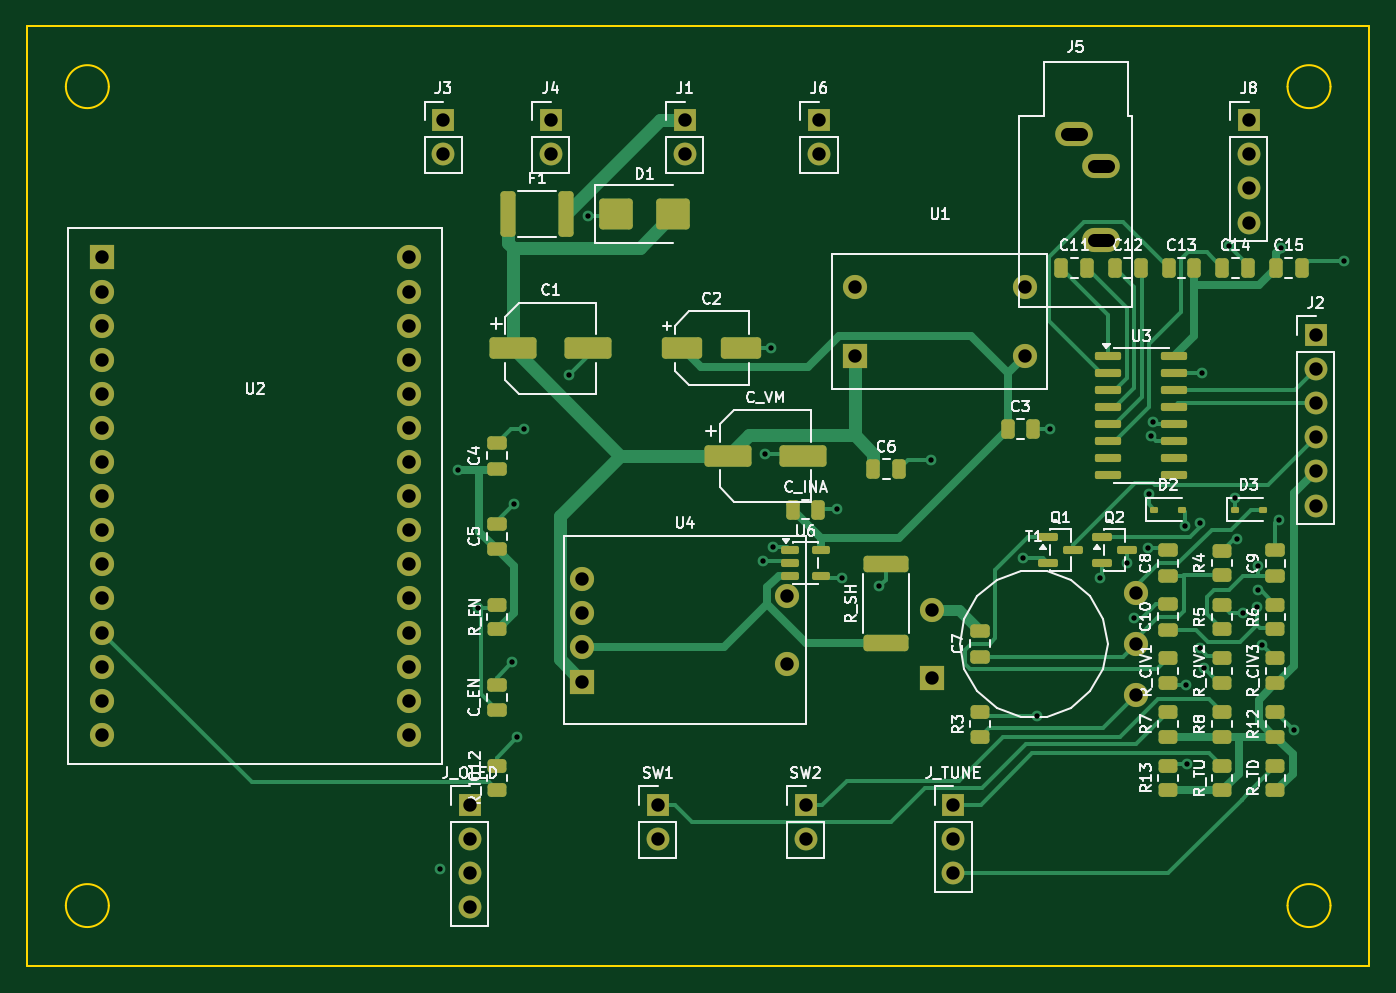
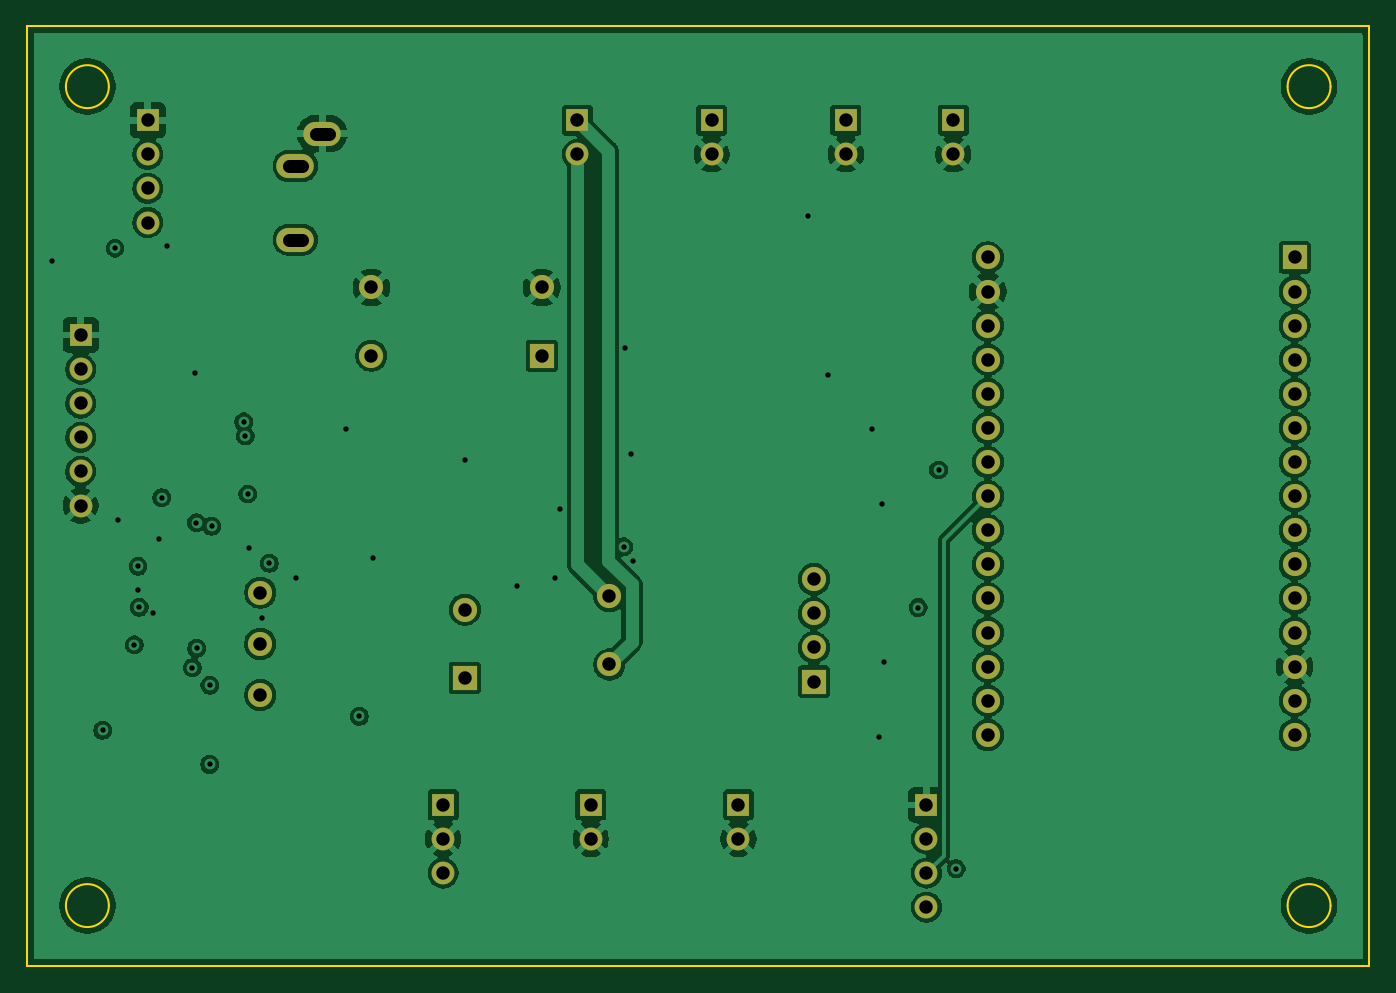
Circuit board: 10 layer files. Board 100.0 x 70.0 mm.
- bottom_copper: tuner-B_Cu.gbr (170734 bytes)
- bottom_mask: tuner-B_Mask.gbr (2960 bytes)
- bottom_silk: tuner-B_Silkscreen.gbr (451 bytes)
- outline: tuner-Edge_Cuts.gbr (1292 bytes)
- top_copper: tuner-F_Cu.gbr (30236 bytes)
- top_mask: tuner-F_Mask.gbr (8353 bytes)
- top_silk: tuner-F_Silkscreen.gbr (89324 bytes)
- inner_copper: tuner-In1_Cu.gbr (149958 bytes)
- inner_copper: tuner-In2_Cu.gbr (9576 bytes)
- drill: tuner.drl (2388 bytes)

=== bottom_copper: tuner-B_Cu.gbr (170734 bytes, source omitted) ===
=== bottom_mask: tuner-B_Mask.gbr ===
%TF.GenerationSoftware,KiCad,Pcbnew,10.0.3*%
%TF.CreationDate,2026-06-14T19:08:41-04:00*%
%TF.ProjectId,tuner,74756e65-722e-46b6-9963-61645f706362,rev?*%
%TF.SameCoordinates,Original*%
%TF.FileFunction,Soldermask,Bot*%
%TF.FilePolarity,Negative*%
%FSLAX46Y46*%
G04 Gerber Fmt 4.6, Leading zero omitted, Abs format (unit mm)*
G04 Created by KiCad (PCBNEW 10.0.3) date 2026-06-14 19:08:41*
%MOMM*%
%LPD*%
G01*
G04 APERTURE LIST*
%ADD10R,1.700000X1.700000*%
%ADD11C,1.700000*%
%ADD12O,2.800000X1.800000*%
%ADD13R,1.800000X1.800000*%
%ADD14C,1.800000*%
G04 APERTURE END LIST*
D10*
%TO.C,J6*%
X157500000Y-77000000D03*
D11*
X157500000Y-79540000D03*
%TD*%
D10*
%TO.C,SW1*%
X145500000Y-128000000D03*
D11*
X145500000Y-130540000D03*
%TD*%
D10*
%TO.C,J8*%
X189500000Y-77000000D03*
D11*
X189500000Y-79540000D03*
X189500000Y-82080000D03*
X189500000Y-84620000D03*
%TD*%
D10*
%TO.C,J_TUNE*%
X167500000Y-128000000D03*
D11*
X167500000Y-130540000D03*
X167500000Y-133080000D03*
%TD*%
D10*
%TO.C,SW2*%
X156500000Y-128000000D03*
D11*
X156500000Y-130540000D03*
%TD*%
D12*
%TO.C,J5*%
X178500000Y-85900000D03*
X176500000Y-78000000D03*
X178500000Y-80400000D03*
%TD*%
D13*
%TO.C,U4*%
X139880000Y-118810000D03*
D14*
X139880000Y-116270000D03*
X139880000Y-113730000D03*
X139880000Y-111190000D03*
X155120000Y-117540000D03*
X155120000Y-112460000D03*
%TD*%
D13*
%TO.C,T1*%
X165880000Y-118540000D03*
D14*
X165880000Y-113460000D03*
X181120000Y-119810000D03*
X181120000Y-116000000D03*
X181120000Y-112190000D03*
%TD*%
D10*
%TO.C,J_OLED*%
X131500000Y-128000000D03*
D11*
X131500000Y-130540000D03*
X131500000Y-133080000D03*
X131500000Y-135620000D03*
%TD*%
D14*
%TO.C,U2*%
X126930000Y-89760000D03*
X126930000Y-87220000D03*
D13*
X104070000Y-87220000D03*
D14*
X104070000Y-89760000D03*
X104070000Y-92300000D03*
X104070000Y-94840000D03*
X104070000Y-97380000D03*
X104070000Y-99920000D03*
X104070000Y-102460000D03*
X104070000Y-105000000D03*
X104070000Y-107540000D03*
X104070000Y-110080000D03*
X104070000Y-112620000D03*
X104070000Y-115160000D03*
X104070000Y-117700000D03*
X104070000Y-120240000D03*
X126930000Y-92300000D03*
X126930000Y-94840000D03*
X126930000Y-97380000D03*
X126930000Y-99920000D03*
X126930000Y-102460000D03*
X126930000Y-105000000D03*
X126930000Y-107540000D03*
X126930000Y-110080000D03*
X126930000Y-112620000D03*
X126930000Y-115160000D03*
X126930000Y-117700000D03*
X126930000Y-120240000D03*
X126930000Y-122780000D03*
X104070000Y-122780000D03*
%TD*%
D10*
%TO.C,J3*%
X129500000Y-77000000D03*
D11*
X129500000Y-79540000D03*
%TD*%
D10*
%TO.C,J4*%
X137500000Y-77000000D03*
D11*
X137500000Y-79540000D03*
%TD*%
D10*
%TO.C,J2*%
X194500000Y-93000000D03*
D11*
X194500000Y-95540000D03*
X194500000Y-98080000D03*
X194500000Y-100620000D03*
X194500000Y-103160000D03*
X194500000Y-105700000D03*
%TD*%
D10*
%TO.C,J1*%
X147500000Y-77000000D03*
D11*
X147500000Y-79540000D03*
%TD*%
D13*
%TO.C,U1*%
X160150000Y-94540000D03*
D14*
X160150000Y-89460000D03*
X172850000Y-94540000D03*
X172850000Y-89460000D03*
%TD*%
M02*

=== bottom_silk: tuner-B_Silkscreen.gbr ===
%TF.GenerationSoftware,KiCad,Pcbnew,10.0.3*%
%TF.CreationDate,2026-06-14T19:08:41-04:00*%
%TF.ProjectId,tuner,74756e65-722e-46b6-9963-61645f706362,rev?*%
%TF.SameCoordinates,Original*%
%TF.FileFunction,Legend,Bot*%
%TF.FilePolarity,Positive*%
%FSLAX46Y46*%
G04 Gerber Fmt 4.6, Leading zero omitted, Abs format (unit mm)*
G04 Created by KiCad (PCBNEW 10.0.3) date 2026-06-14 19:08:41*
%MOMM*%
%LPD*%
G01*
G04 APERTURE LIST*
G04 APERTURE END LIST*
M02*

=== outline: tuner-Edge_Cuts.gbr ===
%TF.GenerationSoftware,KiCad,Pcbnew,10.0.3*%
%TF.CreationDate,2026-06-14T19:08:41-04:00*%
%TF.ProjectId,tuner,74756e65-722e-46b6-9963-61645f706362,rev?*%
%TF.SameCoordinates,Original*%
%TF.FileFunction,Profile,NP*%
%FSLAX46Y46*%
G04 Gerber Fmt 4.6, Leading zero omitted, Abs format (unit mm)*
G04 Created by KiCad (PCBNEW 10.0.3) date 2026-06-14 19:08:41*
%MOMM*%
%LPD*%
G01*
G04 APERTURE LIST*
%TA.AperFunction,Profile*%
%ADD10C,0.150000*%
%TD*%
G04 APERTURE END LIST*
D10*
X98500000Y-70000000D02*
X198500000Y-70000000D01*
X98500000Y-140000000D02*
X98500000Y-70000000D01*
X104600000Y-74500000D02*
G75*
G02*
X101400000Y-74500000I-1600000J0D01*
G01*
X101400000Y-74500000D02*
G75*
G02*
X104600000Y-74500000I1600000J0D01*
G01*
X104600000Y-135500000D02*
G75*
G02*
X101400000Y-135500000I-1600000J0D01*
G01*
X101400000Y-135500000D02*
G75*
G02*
X104600000Y-135500000I1600000J0D01*
G01*
X195600000Y-74500000D02*
G75*
G02*
X192400000Y-74500000I-1600000J0D01*
G01*
X192400000Y-74500000D02*
G75*
G02*
X195600000Y-74500000I1600000J0D01*
G01*
X195600000Y-135500000D02*
G75*
G02*
X192400000Y-135500000I-1600000J0D01*
G01*
X192400000Y-135500000D02*
G75*
G02*
X195600000Y-135500000I1600000J0D01*
G01*
X198500000Y-70000000D02*
X198500000Y-140000000D01*
X198500000Y-140000000D02*
X98500000Y-140000000D01*
M02*

=== top_copper: tuner-F_Cu.gbr (30236 bytes, source omitted) ===
=== top_mask: tuner-F_Mask.gbr (8353 bytes, source omitted) ===
=== top_silk: tuner-F_Silkscreen.gbr (89324 bytes, source omitted) ===
=== inner_copper: tuner-In1_Cu.gbr (149958 bytes, source omitted) ===
=== inner_copper: tuner-In2_Cu.gbr (9576 bytes, source omitted) ===
=== drill: tuner.drl ===
M48
; DRILL file KiCad 10.0.3 date 2026-06-14T19:08:41
; FORMAT={-:-/ absolute / metric / decimal}
; #@! TF.CreationDate,2026-06-14T19:08:41-04:00
; #@! TF.GenerationSoftware,Kicad,Pcbnew,10.0.3
; #@! TF.FileFunction,MixedPlating,1,4
FMAT,2
METRIC
; #@! TA.AperFunction,Plated,PTH,ViaDrill
T1C0.400
; #@! TA.AperFunction,Plated,PTH,ComponentDrill
T2C1.000
%
G90
G05
T1
X129.288Y-132.754
X130.601Y-103.05
X132.12Y-113.299
X134.66Y-117.393
X134.788Y-105.581
X135.012Y-122.972
X135.559Y-99.998
X138.866Y-96.001
X140.304Y-84.117
X153.338Y-109.843
X153.5Y-101.877
X153.955Y-93.977
X154.04Y-108.782
X158.815Y-105.996
X159.181Y-111.075
X161.989Y-111.725
X165.834Y-102.308
X172.724Y-109.575
X173.751Y-121.405
X174.714Y-99.998
X178.445Y-111.105
X180.438Y-110.001
X180.976Y-114.087
X181.975Y-108.875
X182.048Y-104.839
X182.245Y-100.524
X182.347Y-99.472
X184.749Y-107.248
X184.873Y-119.087
X184.897Y-124.989
X185.86Y-116.341
X185.871Y-106.974
X185.995Y-95.856
X186.173Y-117.782
X188.068Y-86.387
X188.466Y-105.114
X188.64Y-108.17
X189.083Y-113.687
X190.141Y-113.275
X190.223Y-110.223
X190.234Y-111.98
X190.493Y-116.081
X191.729Y-106.774
X191.944Y-86.526
X192.868Y-122.455
X196.619Y-87.45
T2
X104.07Y-87.22
X104.07Y-89.76
X104.07Y-92.3
X104.07Y-94.84
X104.07Y-97.38
X104.07Y-99.92
X104.07Y-102.46
X104.07Y-105.0
X104.07Y-107.54
X104.07Y-110.08
X104.07Y-112.62
X104.07Y-115.16
X104.07Y-117.7
X104.07Y-120.24
X104.07Y-122.78
X126.93Y-87.22
X126.93Y-89.76
X126.93Y-92.3
X126.93Y-94.84
X126.93Y-97.38
X126.93Y-99.92
X126.93Y-102.46
X126.93Y-105.0
X126.93Y-107.54
X126.93Y-110.08
X126.93Y-112.62
X126.93Y-115.16
X126.93Y-117.7
X126.93Y-120.24
X126.93Y-122.78
X129.5Y-77.0
X129.5Y-79.54
X131.5Y-128.0
X131.5Y-130.54
X131.5Y-133.08
X131.5Y-135.62
X137.5Y-77.0
X137.5Y-79.54
X139.88Y-111.19
X139.88Y-113.73
X139.88Y-116.27
X139.88Y-118.81
X145.5Y-128.0
X145.5Y-130.54
X147.5Y-77.0
X147.5Y-79.54
X155.12Y-112.46
X155.12Y-117.54
X156.5Y-128.0
X156.5Y-130.54
X157.5Y-77.0
X157.5Y-79.54
X160.15Y-89.46
X160.15Y-94.54
X165.88Y-113.46
X165.88Y-118.54
X167.5Y-128.0
X167.5Y-130.54
X167.5Y-133.08
X172.85Y-89.46
X172.85Y-94.54
X181.12Y-112.19
X181.12Y-116.0
X181.12Y-119.81
X189.5Y-77.0
X189.5Y-79.54
X189.5Y-82.08
X189.5Y-84.62
X194.5Y-93.0
X194.5Y-95.54
X194.5Y-98.08
X194.5Y-100.62
X194.5Y-103.16
X194.5Y-105.7
T2
X176.0Y-78.0G85X177.0Y-78.0
G05
X178.0Y-80.4G85X179.0Y-80.4
G05
X178.0Y-85.9G85X179.0Y-85.9
G05
M30
